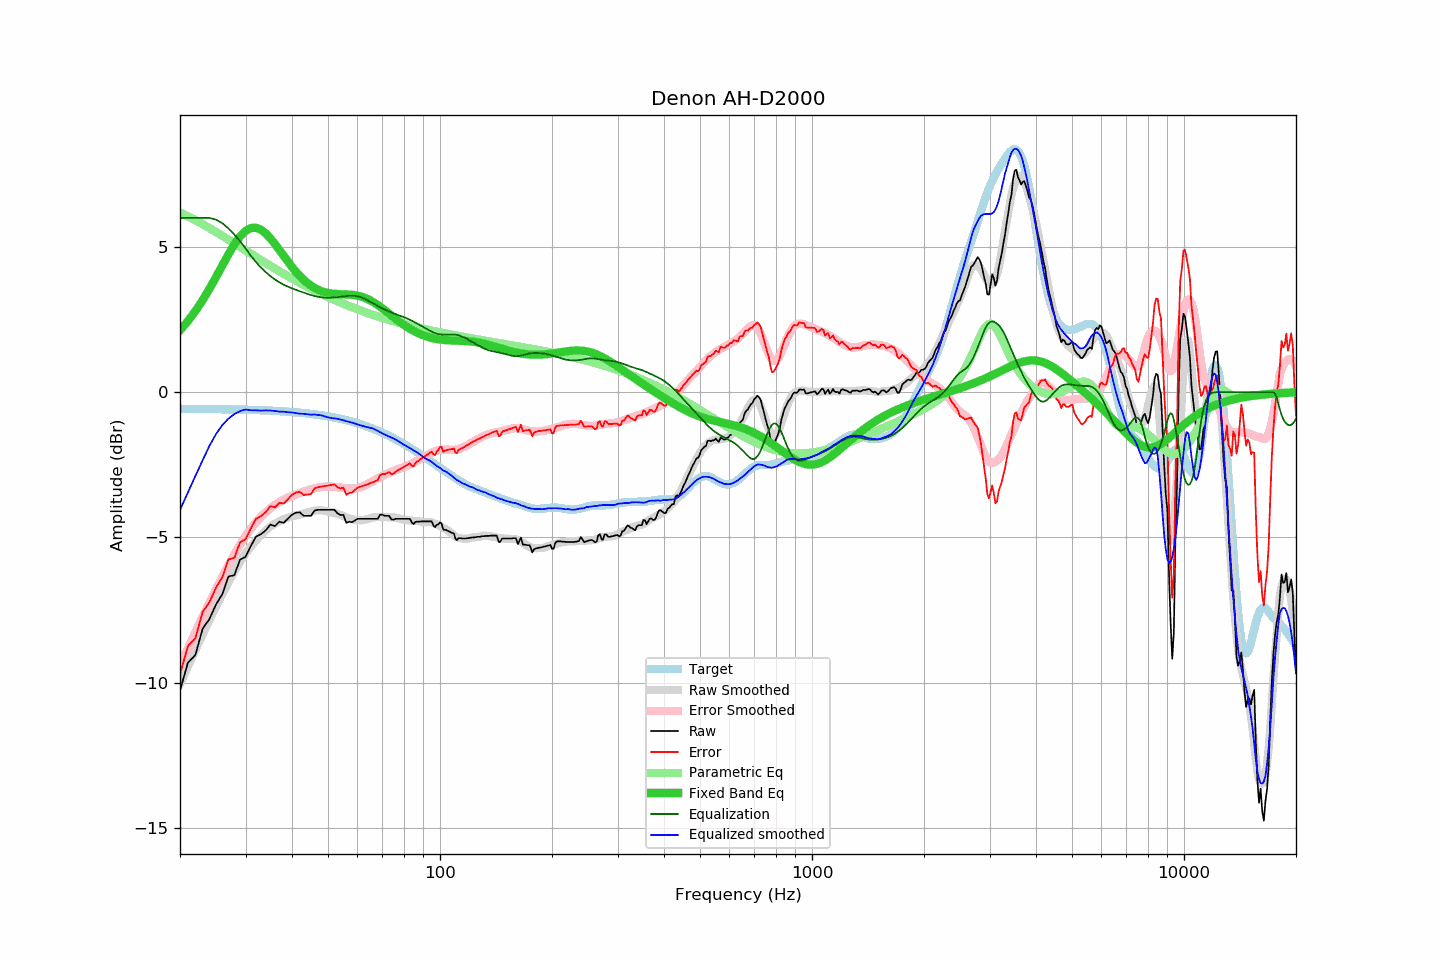

The table this chart was drawn from, first rows:
frequency, raw, error, smoothed, error_smoothed, equalization, parametric_eq, equalized_raw, equalized_smoothed, target
20, -10.28, -9.71, -10.06, -9.42, 6.00, 2.13, -4.28, -4.06, -0.57
21, -9.32, -8.75, -9.45, -8.83, 6.00, 2.45, -3.32, -3.45, -0.57
22, -9.05, -8.47, -8.88, -8.27, 6.00, 2.79, -3.05, -2.88, -0.58
23, -8.15, -7.57, -8.35, -7.74, 6.00, 3.17, -2.15, -2.35, -0.58
24, -7.81, -7.23, -7.85, -7.25, 6.00, 3.56, -1.81, -1.85, -0.58
25, -7.31, -6.73, -7.38, -6.78, 5.94, 3.97, -1.37, -1.44, -0.58
26, -6.95, -6.36, -6.95, -6.35, 5.82, 4.37, -1.13, -1.13, -0.59
27, -6.35, -5.76, -6.55, -5.96, 5.64, 4.75, -0.71, -0.91, -0.59
28, -6.30, -5.70, -6.18, -5.59, 5.43, 5.09, -0.87, -0.75, -0.59
29, -5.77, -5.17, -5.85, -5.25, 5.20, 5.36, -0.57, -0.65, -0.60
30, -5.67, -5.07, -5.55, -4.95, 4.95, 5.55, -0.72, -0.60, -0.60
31, -5.30, -4.69, -5.33, -4.70, 4.70, 5.65, -0.60, -0.62, -0.61
32, -4.98, -4.36, -5.11, -4.48, 4.48, 5.66, -0.50, -0.62, -0.61
33, -4.89, -4.27, -4.93, -4.29, 4.29, 5.60, -0.59, -0.64, -0.62
34, -4.76, -4.13, -4.76, -4.13, 4.13, 5.47, -0.62, -0.63, -0.63
35, -4.56, -3.92, -4.63, -4.00, 4.00, 5.30, -0.56, -0.63, -0.64
36, -4.61, -3.97, -4.53, -3.88, 3.88, 5.10, -0.73, -0.65, -0.64
37, -4.46, -3.81, -4.45, -3.78, 3.78, 4.89, -0.68, -0.67, -0.65
38, -4.50, -3.84, -4.37, -3.70, 3.70, 4.69, -0.80, -0.67, -0.66
39, -4.36, -3.69, -4.32, -3.63, 3.63, 4.49, -0.73, -0.69, -0.67
40, -4.22, -3.54, -4.27, -3.58, 3.58, 4.31, -0.64, -0.70, -0.68
41, -4.15, -3.46, -4.24, -3.52, 3.52, 4.15, -0.63, -0.72, -0.69
42, -4.14, -3.43, -4.22, -3.47, 3.47, 4.00, -0.67, -0.74, -0.71
43, -4.26, -3.54, -4.17, -3.43, 3.43, 3.87, -0.83, -0.75, -0.72
44, -4.26, -3.53, -4.14, -3.38, 3.38, 3.76, -0.88, -0.76, -0.73
45, -4.26, -3.51, -4.12, -3.34, 3.34, 3.67, -0.92, -0.77, -0.75
46, -4.08, -3.32, -4.08, -3.31, 3.31, 3.59, -0.77, -0.77, -0.76
47, -4.05, -3.27, -4.07, -3.29, 3.29, 3.53, -0.76, -0.78, -0.78
48, -4.05, -3.25, -4.07, -3.27, 3.27, 3.48, -0.78, -0.80, -0.80
49, -4.05, -3.23, -4.09, -3.25, 3.25, 3.44, -0.79, -0.83, -0.81
50, -4.05, -3.22, -4.12, -3.25, 3.25, 3.42, -0.80, -0.87, -0.83
51, -4.05, -3.20, -4.14, -3.25, 3.25, 3.40, -0.80, -0.89, -0.85
52, -4.05, -3.18, -4.17, -3.26, 3.26, 3.38, -0.79, -0.90, -0.87
53, -4.17, -3.27, -4.19, -3.27, 3.27, 3.38, -0.90, -0.92, -0.90
54, -4.23, -3.31, -4.23, -3.29, 3.29, 3.37, -0.94, -0.94, -0.92
55, -4.23, -3.29, -4.27, -3.30, 3.30, 3.37, -0.93, -0.97, -0.94
56, -4.50, -3.53, -4.31, -3.31, 3.31, 3.36, -1.19, -1.00, -0.97
57, -4.46, -3.47, -4.34, -3.32, 3.32, 3.36, -1.14, -1.02, -0.99
58, -4.48, -3.46, -4.37, -3.32, 3.32, 3.35, -1.16, -1.05, -1.02
59, -4.42, -3.37, -4.40, -3.32, 3.32, 3.34, -1.10, -1.08, -1.04
60, -4.36, -3.29, -4.41, -3.30, 3.30, 3.32, -1.06, -1.11, -1.07
61, -4.36, -3.26, -4.42, -3.28, 3.28, 3.30, -1.08, -1.14, -1.10
62, -4.36, -3.23, -4.41, -3.24, 3.24, 3.27, -1.11, -1.17, -1.13
63, -4.36, -3.20, -4.39, -3.20, 3.20, 3.24, -1.16, -1.19, -1.16
64, -4.36, -3.17, -4.36, -3.16, 3.16, 3.20, -1.20, -1.21, -1.19
65, -4.36, -3.13, -4.34, -3.11, 3.11, 3.16, -1.25, -1.23, -1.23
66, -4.36, -3.10, -4.31, -3.06, 3.06, 3.11, -1.30, -1.25, -1.26
67, -4.36, -3.07, -4.30, -3.01, 3.01, 3.06, -1.34, -1.29, -1.29
68, -4.36, -3.03, -4.30, -2.97, 2.97, 3.00, -1.39, -1.33, -1.33
69, -4.22, -2.86, -4.30, -2.92, 2.92, 2.94, -1.29, -1.38, -1.36
70, -4.22, -2.82, -4.30, -2.89, 2.89, 2.88, -1.33, -1.42, -1.40
71, -4.26, -2.82, -4.30, -2.85, 2.85, 2.82, -1.41, -1.45, -1.43
72, -4.26, -2.79, -4.30, -2.81, 2.81, 2.76, -1.45, -1.49, -1.47
73, -4.26, -2.75, -4.31, -2.78, 2.78, 2.70, -1.48, -1.53, -1.51
74, -4.38, -2.83, -4.31, -2.74, 2.74, 2.64, -1.64, -1.56, -1.55
75, -4.39, -2.80, -4.31, -2.71, 2.71, 2.58, -1.67, -1.59, -1.59
76, -4.36, -2.73, -4.32, -2.69, 2.69, 2.53, -1.67, -1.63, -1.63
77, -4.36, -2.69, -4.34, -2.66, 2.66, 2.47, -1.70, -1.68, -1.67
78, -4.36, -2.65, -4.36, -2.63, 2.63, 2.42, -1.72, -1.72, -1.71
79, -4.36, -2.61, -4.38, -2.61, 2.61, 2.37, -1.75, -1.77, -1.75
... 553 more rows
